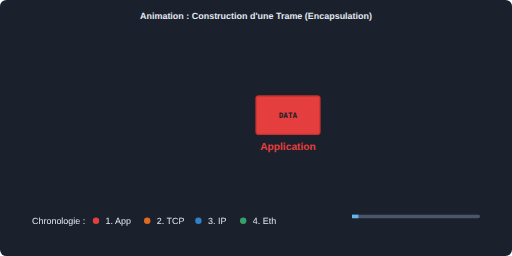
t = 0.00 s
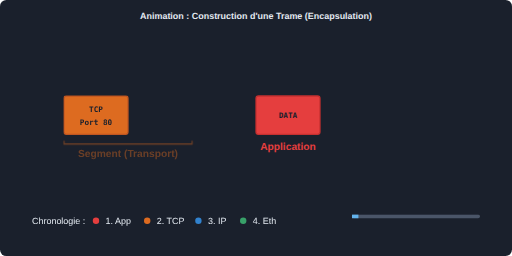
t = 1.30 s
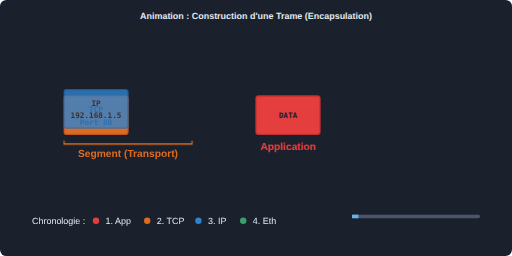
t = 2.60 s
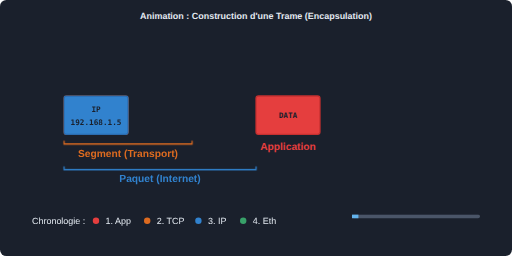
t = 4.00 s
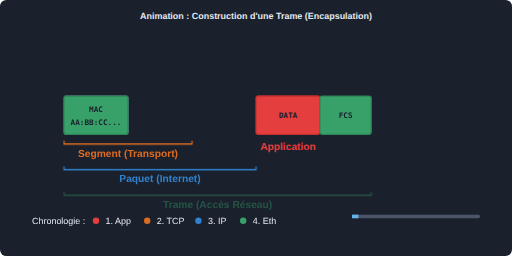
t = 5.30 s
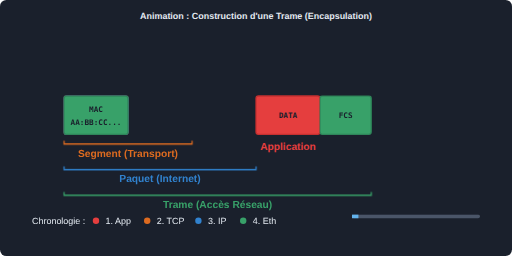
t = 6.80 s

The animated SVG that drew these frames (rendered in a browser with its animation timeline set to each time). Animation: 1 SMIL element (animate=1), 6 CSS @keyframes rules; one cycle of 8.00 s, repeats indefinitely.

<svg width="800" height="400" viewBox="0 0 800 400" fill="none" xmlns="http://www.w3.org/2000/svg">
    <style>
        .text { font-family: 'Segoe UI', sans-serif; fill: #e2e8f0; font-size: 14px; }
        .label { font-family: 'Segoe UI', sans-serif; font-weight: bold; font-size: 16px; text-anchor: middle; }
        .header-text { font-family: 'Consolas', monospace; font-size: 12px; fill: #1a202c; text-anchor: middle; font-weight: bold; }
        .box { stroke-width: 2; rx: 4; }
        
        /* Keyframes */
        @keyframes slideInTCP {
            0% { opacity: 0; transform: translateY(-50px); }
            15% { opacity: 1; transform: translateY(0); }
            90% { opacity: 1; transform: translateY(0); }
            100% { opacity: 0; transform: translateY(0); }
        }
        @keyframes slideInIP {
            0%, 25% { opacity: 0; transform: translateY(-50px); }
            40% { opacity: 1; transform: translateY(0); }
            90% { opacity: 1; transform: translateY(0); }
            100% { opacity: 0; transform: translateY(0); }
        }
        @keyframes slideInEth {
            0%, 50% { opacity: 0; transform: translateY(-50px); }
            65% { opacity: 1; transform: translateY(0); }
            90% { opacity: 1; transform: translateY(0); }
            100% { opacity: 0; transform: translateY(0); }
        }
        
        @keyframes fadeInSegment { 0%, 15% { opacity: 0; } 20%, 90% { opacity: 1; } 100% { opacity: 0; } }
        @keyframes fadeInPacket { 0%, 40% { opacity: 0; } 45%, 90% { opacity: 1; } 100% { opacity: 0; } }
        @keyframes fadeInFrame { 0%, 65% { opacity: 0; } 70%, 90% { opacity: 1; } 100% { opacity: 0; } }

        /* Assign animations */
        .anim-tcp { animation: slideInTCP 8s infinite; }
        .anim-ip { animation: slideInIP 8s infinite; }
        .anim-eth { animation: slideInEth 8s infinite; }
        
        .txt-seg { animation: fadeInSegment 8s infinite; }
        .txt-pkt { animation: fadeInPacket 8s infinite; }
        .txt-frm { animation: fadeInFrame 8s infinite; }
    </style>

    <rect width="800" height="400" fill="#1a202c" rx="10"/>

    <!-- TITLE -->
    <text x="400" y="30" class="text" font-size="18" font-weight="bold" text-anchor="middle" fill="#63b3ed">Animation : Construction d'une Trame (Encapsulation)</text>

    <!-- CENTER STAGE -->
    <g transform="translate(100, 150)">
        
        <!-- BASE DATA (Always visible) -->
        <g transform="translate(300, 0)">
            <rect width="100" height="60" fill="#e53e3e" class="box" stroke="#c53030"/>
            <text x="50" y="35" class="header-text" fill="white">DATA</text>
            <text x="50" y="85" class="label" fill="#e53e3e">Application</text>
        </g>

        <!-- STEP 2: TCP HEADER -->
        <g class="anim-tcp" transform="translate(200, 0)">
            <rect width="100" height="60" fill="#dd6b20" class="box" stroke="#c05621"/>
            <text x="50" y="25" class="header-text">TCP</text>
            <text x="50" y="45" class="header-text" font-size="10">Port 80</text>
            
            <!-- Bracket for Segment -->
            <path d="M 0 70 L 0 75 L 200 75 L 200 70" stroke="#dd6b20" stroke-width="2" class="txt-seg"/>
            <text x="100" y="95" class="label txt-seg" fill="#dd6b20">Segment (Transport)</text>
        </g>

        <!-- STEP 3: IP HEADER -->
        <g class="anim-ip" transform="translate(100, 0)">
            <rect width="100" height="60" fill="#3182ce" class="box" stroke="#2b6cb0"/>
            <text x="50" y="25" class="header-text">IP</text>
            <text x="50" y="45" class="header-text" font-size="10">192.168.1.5</text>

            <!-- Bracket for Packet -->
            <path d="M 0 110 L 0 115 L 300 115 L 300 110" stroke="#3182ce" stroke-width="2" class="txt-pkt"/>
            <text x="150" y="135" class="label txt-pkt" fill="#3182ce">Paquet (Internet)</text>
        </g>

        <!-- STEP 4: ETH HEADER & TRAILER -->
        <g class="anim-eth">
            <!-- Header -->
            <g transform="translate(0, 0)">
                <rect width="100" height="60" fill="#38a169" class="box" stroke="#2f855a"/>
                <text x="50" y="25" class="header-text">MAC</text>
                <text x="50" y="45" class="header-text" font-size="10">AA:BB:CC...</text>
            </g>
            <!-- Trailer -->
            <g transform="translate(400, 0)">
                <rect width="80" height="60" fill="#38a169" class="box" stroke="#2f855a"/>
                <text x="40" y="35" class="header-text">FCS</text>
            </g>

            <!-- Bracket for Frame -->
            <path d="M 0 150 L 0 155 L 480 155 L 480 150" stroke="#38a169" stroke-width="2" class="txt-frm"/>
            <text x="240" y="175" class="label txt-frm" fill="#38a169">Trame (Accès Réseau)</text>
        </g>

    </g>

    <!-- Timeline Legend -->
    <g transform="translate(50, 350)">
        <text x="0" y="0" class="text" fill="#a0aec0">Chronologie :</text>
        <circle cx="100" cy="-5" r="5" fill="#e53e3e"/> <text x="115" y="0" class="text">1. App</text>
        <circle cx="180" cy="-5" r="5" fill="#dd6b20"/> <text x="195" y="0" class="text">2. TCP</text>
        <circle cx="260" cy="-5" r="5" fill="#3182ce"/> <text x="275" y="0" class="text">3. IP</text>
        <circle cx="330" cy="-5" r="5" fill="#38a169"/> <text x="345" y="0" class="text">4. Eth</text>
        
        <rect x="500" y="-15" width="200" height="6" fill="#4a5568" rx="3"/>
        <rect x="500" y="-15" width="10" height="6" fill="#63b3ed">
            <animate attributeName="x" values="500;700" duration="8s" repeatCount="indefinite"/>
        </rect>
    </g>

</svg>
